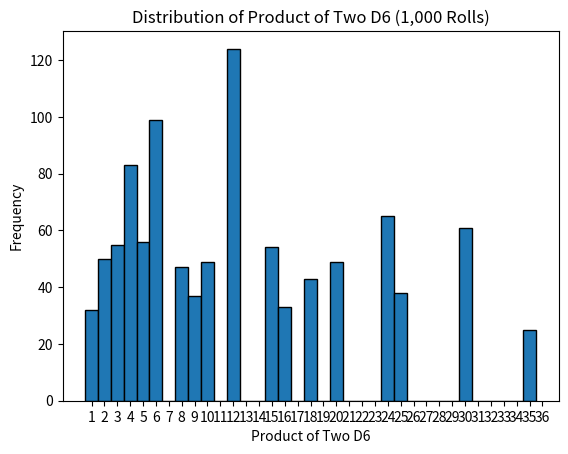

The script that saved this image:
import random
import matplotlib.pyplot as plt

def multiply_two_d6(num_rolls):
    results = []
    for _ in range(num_rolls):
        roll1 = random.randint(1, 6)
        roll2 = random.randint(1, 6)
        results.append(roll1 * roll2)
    return results

def plot_results_multiplication(results):
    plt.hist(results, bins=range(1, 37), edgecolor='black', align='left')
    plt.xlabel('Product of Two D6')
    plt.ylabel('Frequency')
    plt.title('Distribution of Product of Two D6 (1,000 Rolls)')
    plt.xticks(range(1, 37))
    plt.show()

num_rolls = 1000
results = multiply_two_d6(num_rolls)
plot_results_multiplication(results)


